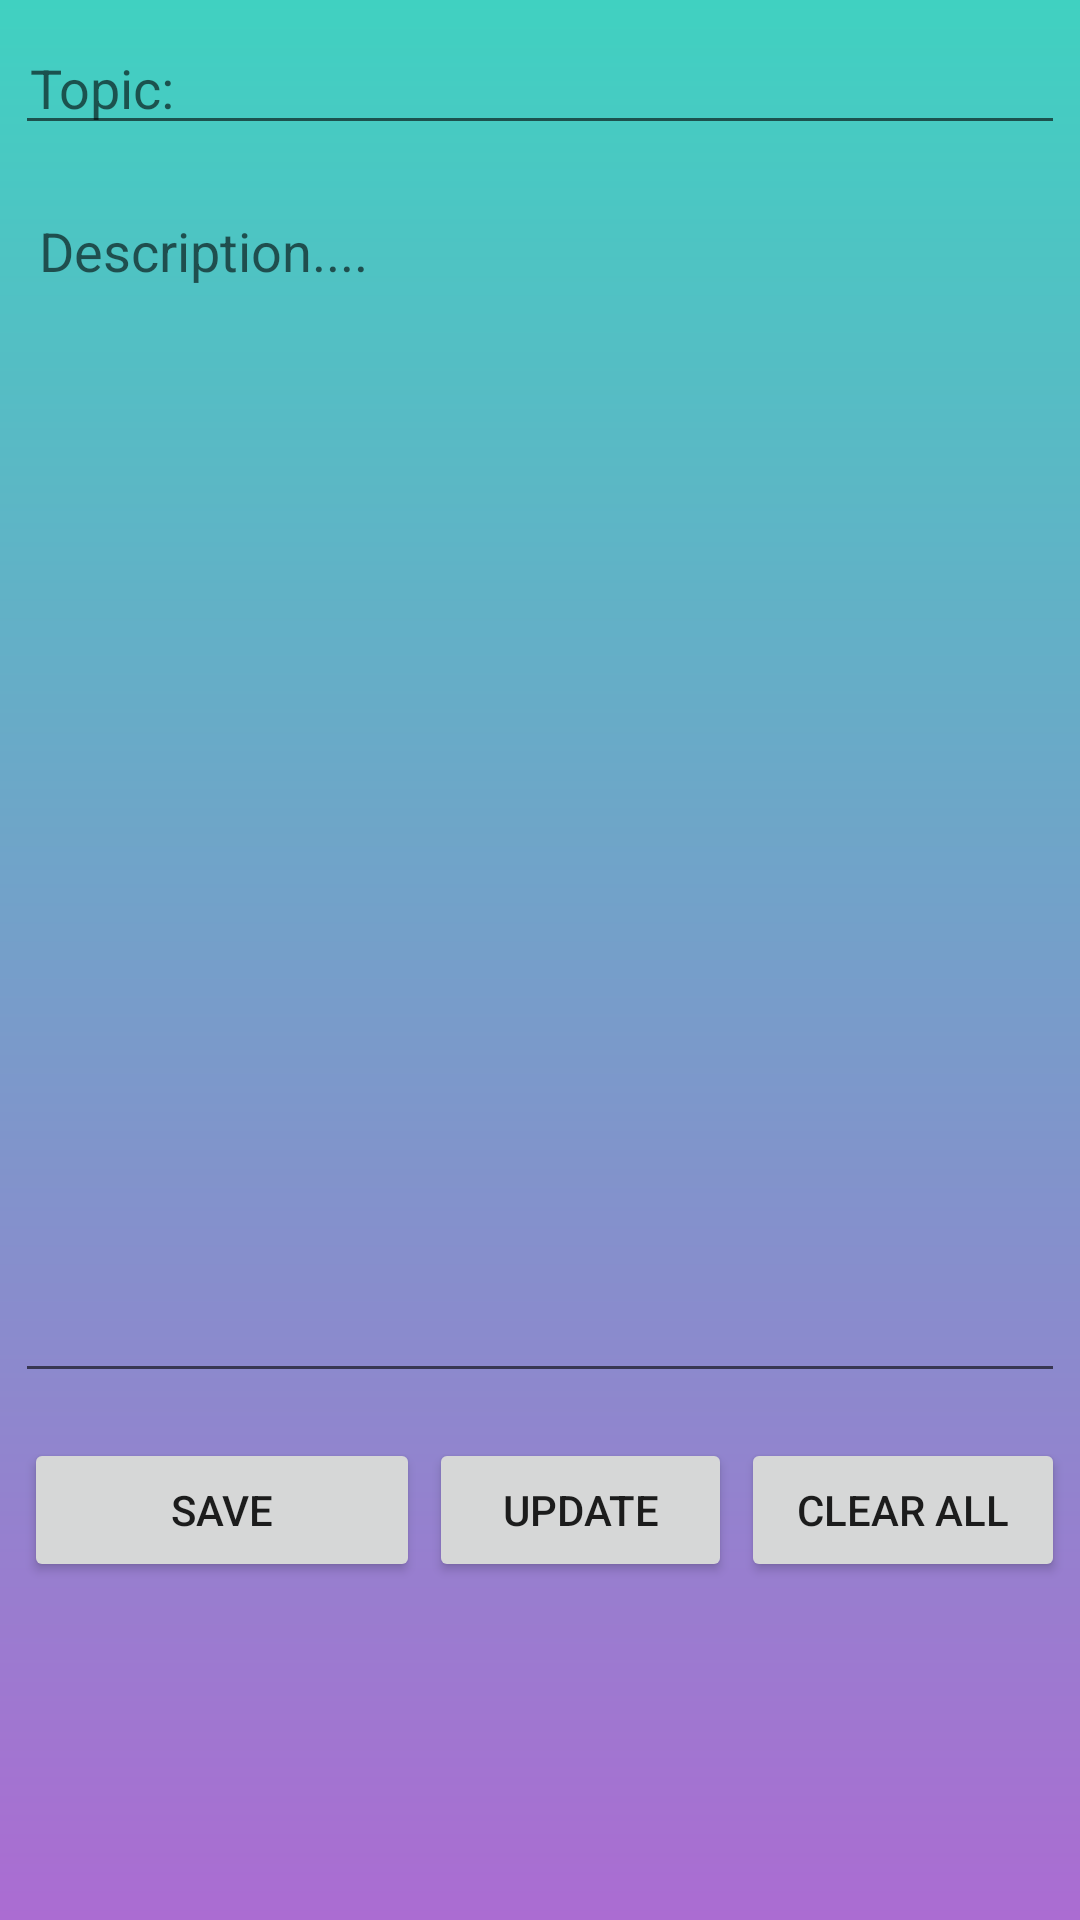

The Android layout XML behind this screen, and the referenced resources:
<!-- AndroidManifest.xml: application theme AppTheme -->
<!-- res/layout/activity_writing_section.xml -->
<?xml version="1.0" encoding="utf-8"?>
<LinearLayout xmlns:android="http://schemas.android.com/apk/res/android"
    xmlns:app="http://schemas.android.com/apk/res-auto"
    xmlns:tools="http://schemas.android.com/tools"
    android:layout_width="match_parent"
    android:layout_height="match_parent"
    android:background="@drawable/mygraphics"
    android:orientation="vertical"
    tools:context=".WritingSection">

    <EditText
        android:id="@+id/titileBox"
        android:layout_width="match_parent"
        android:layout_height="wrap_content"
        android:layout_marginLeft="5dp"
        android:layout_marginRight="5dp"
        android:layout_marginTop="12dp"
        android:ems="10"
        android:hint="Topic:"
        android:inputType="textPersonName"
        android:paddingLeft="5dp"
        android:paddingRight="5dp"
        android:paddingTop="5dp" />

    <EditText
        android:id="@+id/discriptionBox"
        android:layout_width="match_parent"
        android:layout_height="398dp"
        android:layout_marginLeft="5dp"
        android:layout_marginRight="5dp"
        android:layout_marginTop="18dp"
        android:ems="10"
        android:gravity="start"
        android:hint="Description...."
        android:inputType="textMultiLine"
        android:paddingBottom="5dp"
        android:paddingLeft="8dp"
        android:paddingRight="5dp"
        android:paddingTop="5dp" />

    <LinearLayout
        android:layout_width="match_parent"
        android:layout_height="wrap_content"
        android:layout_marginBottom="5dp"
        android:layout_marginLeft="5dp"
        android:layout_marginRight="5dp"
        android:layout_marginTop="15dp"
        android:orientation="horizontal">

        <Button
            android:id="@+id/saveBtn"
            android:layout_width="119dp"
            android:layout_height="wrap_content"
            android:layout_marginLeft="3dp"
            android:layout_weight="1"
            android:text="Save"
            tools:text="Save" />

        <Button
            android:id="@+id/updateBtn"
            android:layout_width="wrap_content"
            android:layout_height="wrap_content"
            android:layout_marginLeft="3dp"
            android:layout_weight="1"
            android:text="Update" />

        <Button
            android:id="@+id/deleteBtn"
            android:layout_width="wrap_content"
            android:layout_height="wrap_content"
            android:layout_marginLeft="3dp"
            android:layout_weight="1"
            android:text="Clear All" />
    </LinearLayout>

</LinearLayout>
<!-- resources referenced by this layout -->
<resources>
  <!-- drawable mygraphics (drawable) -->
  <?xml version="1.0" encoding="utf-8"?>
  <shape xmlns:android="http://schemas.android.com/apk/res/android">
      <gradient android:startColor="#40d1c1"
          android:endColor="#ab6cd2"
          android:angle="270"
          />
  
  
  </shape>
  <style name="AppTheme" parent="Base.Theme.AppCompat.Light.DarkActionBar">
          
          <item name="colorPrimary">@color/colorPrimary</item>
          <item name="colorPrimaryDark">@color/colorPrimaryDark</item>
          <item name="colorAccent">@color/colorAccent</item>
      </style>
  <color name="colorPrimary">#3F51B5</color>
  <color name="colorPrimaryDark">#303F9F</color>
  <color name="colorAccent">#ebd0408b</color>
</resources>
